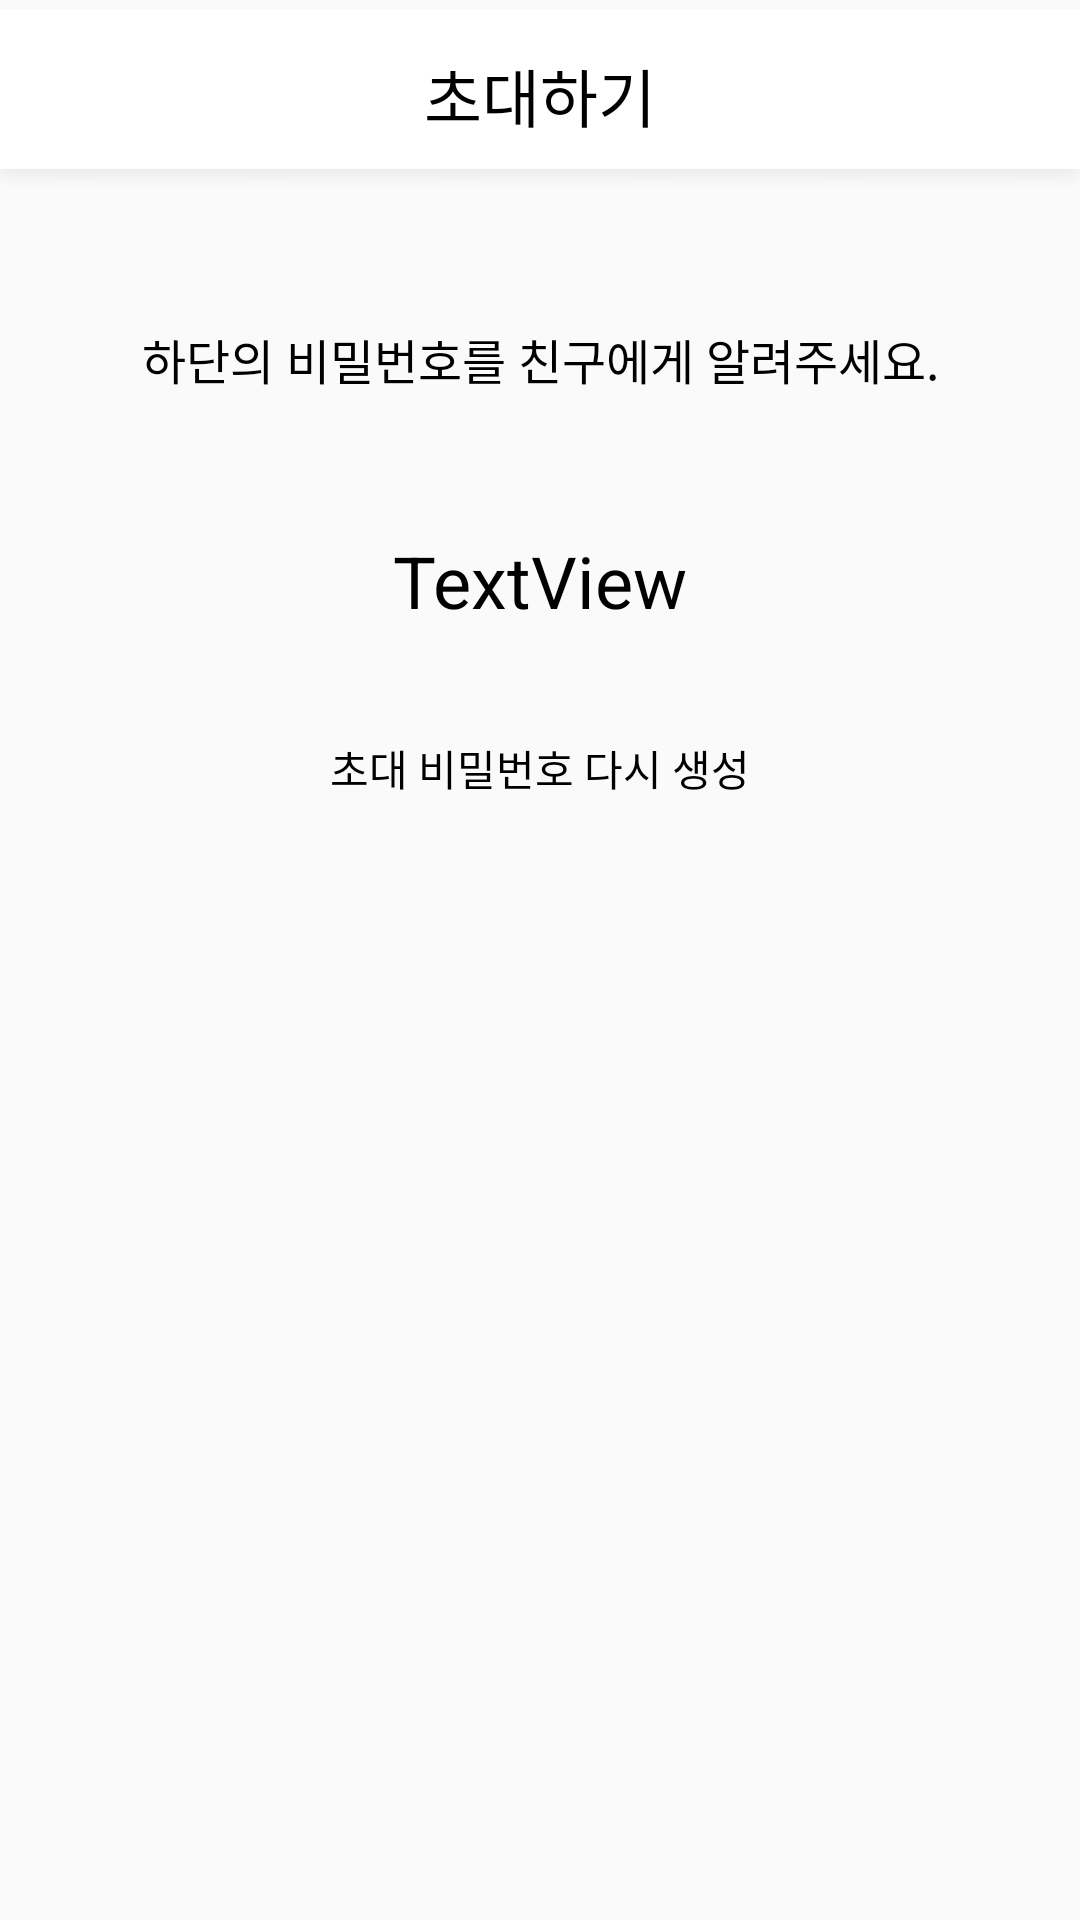

Here is an Android app screen rendered from its layout file. Give the layout XML and the strings, colors and styles it references.
<!-- AndroidManifest.xml: application theme AppTheme -->
<!-- res/layout/activity_invite.xml -->
<?xml version="1.0" encoding="utf-8"?>
<androidx.constraintlayout.widget.ConstraintLayout
    xmlns:android="http://schemas.android.com/apk/res/android"
    xmlns:app="http://schemas.android.com/apk/res-auto"
    xmlns:tools="http://schemas.android.com/tools"
    android:layout_width="match_parent"
    android:layout_height="match_parent"
    tools:context=".Home.Invite">

    <ImageView
        android:id="@+id/title_imageview_invite"
        android:layout_width="0dp"
        android:layout_height="65dp"
        android:scaleType="fitXY"
        app:layout_constraintEnd_toEndOf="parent"
        app:layout_constraintStart_toStartOf="parent"
        app:layout_constraintTop_toTopOf="parent"
        app:srcCompat="@drawable/titlebar" />

    <TextView
        android:id="@+id/title_textview_invite"
        android:layout_width="wrap_content"
        android:layout_height="wrap_content"
        android:layout_marginTop="16dp"
        android:fontFamily="@font/regularnanumsquareround"
        android:text="초대하기"
        android:textColor="@android:color/black"
        android:textSize="21dp"
        app:layout_constraintEnd_toEndOf="parent"
        app:layout_constraintStart_toStartOf="parent"
        app:layout_constraintTop_toTopOf="parent" />

    <TextView
        android:id="@+id/textView9"
        android:layout_width="wrap_content"
        android:layout_height="wrap_content"
        android:layout_marginTop="43dp"
        android:text="하단의 비밀번호를 친구에게 알려주세요."
        android:textColor="@android:color/black"
        android:textSize="16dp"
        app:layout_constraintEnd_toEndOf="parent"
        app:layout_constraintStart_toStartOf="parent"
        app:layout_constraintTop_toBottomOf="@+id/title_imageview_invite" />

    <TextView
        android:id="@+id/randomcode_textview_invite"
        android:layout_width="wrap_content"
        android:layout_height="wrap_content"
        android:layout_marginTop="46dp"
        android:text="TextView"
        android:textColor="@android:color/black"
        android:textSize="24dp"
        app:layout_constraintEnd_toEndOf="parent"
        app:layout_constraintStart_toStartOf="parent"
        app:layout_constraintTop_toBottomOf="@+id/textView9" />

    <TextView
        android:id="@+id/textView12"
        android:layout_width="wrap_content"
        android:layout_height="wrap_content"
        android:layout_marginTop="36dp"
        android:text="초대 비밀번호 다시 생성"
        android:textColor="@android:color/black"
        app:layout_constraintEnd_toEndOf="parent"
        app:layout_constraintStart_toStartOf="parent"
        app:layout_constraintTop_toBottomOf="@+id/randomcode_textview_invite" />

</androidx.constraintlayout.widget.ConstraintLayout>
<!-- resources referenced by this layout -->
<resources>
  <!-- drawable titlebar: png bitmap (drawable, 13190 bytes) -->
  <style name="AppTheme" parent="Theme.AppCompat.Light.DarkActionBar">
          
          <item name="colorPrimary">@color/colorPrimary</item>
          <item name="colorPrimaryDark">@color/colorPrimaryDark</item>
          <item name="colorAccent">@android:color/black</item>
          <item name="windowActionBar">false</item>
          <item name="windowNoTitle">true</item>
          <item name="colorControlActivated">@color/profile2</item>
          <item name="android:textSelectHandle">@color/profile2</item>
          <item name="android:textColorHighlight">@color/Highlight</item>
          <item name="colorControlNormal">@color/controlNormal</item>
      </style>
  <color name="colorPrimary">#A6B0D1</color>
  <color name="colorPrimaryDark">#898989</color>
  <color name="profile2">#9BABDC</color>
  <color name="Highlight">#E1E6F5</color>
  <color name="controlNormal">#D7D8DA</color>
</resources>
